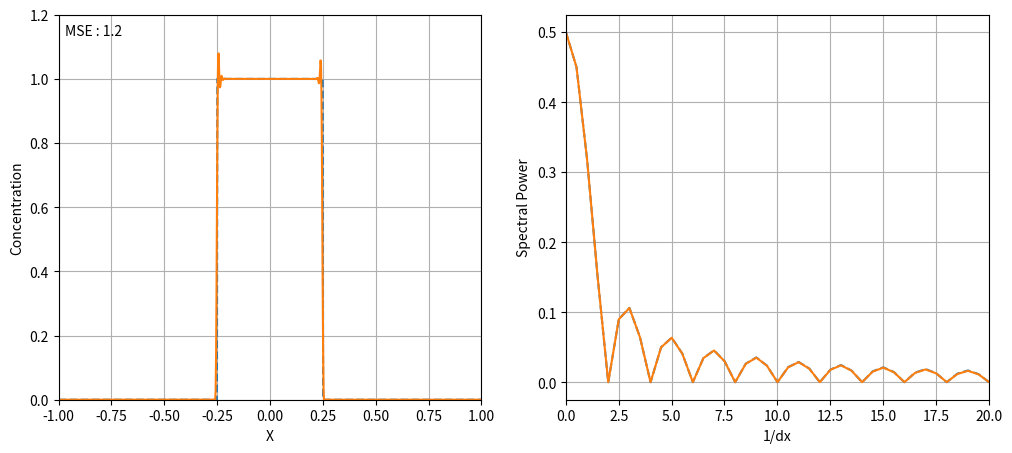

Recreate this plot in Python.
# -*- coding: utf-8 -*-
"""
Created on Fri Oct 25 20:38:52 2019

[redacted]
"""

import numpy as np
import matplotlib.pyplot as plt

__all__ = ['adv1', 'adv2p', 'adv4p']

def top_hat(x, c=1.0, xmin=-.25, xmax=.25):
    if xmin <= x <= xmax:
        return c
    return 0.0


def adv1(f, c, cyclic=False):
    """ Upstream advection equation solver for a single time step
    
    Parameters
    ----------
    f : array_like
        the 1D data field which is advected
    c : array_like
        the courant numbers at the grid points of f forcing the advection
    cyclic : scalar, optional
        Whether the domain on which f exists is cyclic
    Returns
    -------
    f : np.ndarray
        Advected field f at time step f^n+1
    """
    assert len(f) == len(c)
    N = len(f)
    fm = np.zeros(N)
    fp = np.zeros(N)
    
    for i in range(N-1):
        fm[i] = -min(0.0, c[i]) * f[i+1]
        fp[i] =  max(0.0, c[i]) * f[i]
      
    if cyclic:
        fm[-1] = -min(0.0, c[-1]) * f[0]
        fp[-1] =  max(0.0, c[-1]) * f[-1]
     
    for i in range(0 if cyclic else 1,
                   N if cyclic else N-1):
        f[i] = f[i] - fm[i-1] + fp[i-1] + fm[i]- fp[i]

    return f

def adv2p(f, c, cyclic=False):
    """ Second order definite positive upstream advection solver.
    
    Method for solving an 1D advection problem. Method was taken from Bott
    (1988).
    
    Parameters
    ----------
    f : array_like
        the 1D data field which is advected
    c : array_like
        the courant numbers at the grid points of f forcing the advection
    cyclic : scalar, optional
        Whether the domain on which f exists is cyclic
    Returns
    -------
    f : np.ndarray
        Advected field f at time step f^n+1
    """
    assert len(f) == len(c)
    if cyclic:
        f = np.pad(f, (1,1), 'constant', constant_values=(f[-1], f[0]))
        c = np.pad(c, (1,1), 'constant', constant_values=(c[-1], c[0]))
    
    N = len(c)
    
    fp = np.zeros(N)
    fm = np.zeros(N)
    w = np.zeros(N)
    
    # Left most value
    cr = max(c[0], 0.0)
    fp[0] = min(f[0], cr * (f[0] + (1 - cr) * (f[1] - f[0]) * .5 ))
    w[0] = 1.0
    for i in range(1, N-1):
        a0 = (26 * f[i] - f[i+1] - f[i-1]) / 24.
        a1 = (f[i+1] - f[i-1]) / 16.
        a2 = (f[i+1] - 2. * f[i] + f[i-1]) / 48.
        
        cl = -min(0., c[i-1])
        x1 = 1 - 2 * cl
        x2 = x1 * x1
        fm[i-1] = max(0., a0 * cl - a1 * (1 - x2) + a2 * (1. - x1 * x2))
        
        cr = max(0.0, c[i])
        x1 = 1. - 2. * cr
        x2 = x1 * x1
        fp[i] = max(0., a0 * cr + a1 * (1 - x2) + a2 * (1. - x1 * x2))
        
        w[i] = f[i] / max(fm[i-1] + fp[i] + 1e-20, a0 + 2 * a2)
        
    # Right most value
    cl = -min(0.0, c[-2])
    fm[-2] = min(f[-1], cl * (f[-1] - (1. - cl) * (f[-1] - f[-2]) * .5))
    w[-1] = 1.
    
    for i in range(1, N-1):
        f[i] = f[i] - (fm[i-1] + fp[i]) * w[i] + fm[i]*w[i+1] + fp[i-1]*w[i-1]
        
    if cyclic:
        c = c[1:-1]
        return f[1:-1]
    return f

def adv4p(f, c, cyclic=False):
    """ Fourth order definite positive upstream advection solver.
    
    Method for solving an 1D advection problem. Method was taken from Bott
    (1988).
    
    Parameters
    ----------
    f : array_like
        the 1D data field which is advected
    c : array_like
        the courant numbers at the grid points of f forcing the advection
    cyclic : scalar, optional
        Whether the domain on which f exists is cyclic
    Returns
    -------
    f : np.ndarray
        Advected field f at time step f^n+1
    """
    assert len(f) == len(c)
    if cyclic:
        f = np.pad(f, (1,1), 'constant', constant_values=(f[-1], f[0]))
        c = np.pad(c, (1,1), 'constant', constant_values=(c[-1], c[0]))
    
    N = len(c)    
    fp = np.zeros(N)
    fm = np.zeros(N)
    w = np.zeros(N)
    
    # Two left entries
    cr = max(0.0, c[0])
    fp[0] = min(f[0], cr * (f[0] + (1. - cr) * (f[1] - f[0]) * .5))
    w[0] = 1.0
    
    a0 = (26 * f[1] - f[2] - f[0]) / 24.
    a1 = (f[2] - f[0]) / 16.
    a2 = (f[2] + f[0] - 2 * f[1]) / 48.
    cl = -min(0.0, c[0])
    x1 = 1. - 2. * cl
    x2 = x1 * x1
    fm[0] = max(0., a0 * cl - a1 * (1 - x2) + a2 * (1 - x1 * x2))
    cr = max(0., c[1])
    x1 = 1. - 2. * cr
    x2 = x1 * x1
    fp[1] = max(0., a0 * cr + a1 * (1. - x2) + a2 * (1 - x1 * x2))
    w[1] = f[1] / max(fm[0] + fp[1] + 1e-20, a0 + 2. * a2)
    
    # Centre
    for i in range(2, N-2):
        a0 = (9*(f[i+2]+f[i-2]) - 116*(f[i+1]+f[i-1]) + 2134*f[i]) / 1920.
        a1 = (-5*(f[i+2]-f[i-2]) + 34*(f[i+1]-f[i-1])) / 384.
        a2 = (-f[i+2]+12.*(f[i+1]+f[i-1])-22.*f[i]-f[i-2]) / 384.
        a3 = (f[i+2]-2*(f[i+1]-f[i-1])-f[i-2]) / 768.
        a4 = (f[i+2]-4*(f[i+1]+f[i-1])+6.*f[i]+f[i-2]) / 3840.
        
        cl = -min(0.0, c[i-1])
        x1 = 1. - 2. * cl
        x2 = x1 * x1
        x3 = x1 * x2
        fm[i-1] = max(0., a0 * cl - a1 * (1 - x2) + a2 * (1. - x3) \
                        - a3 * (1. - x1 * x3) + a4 * (1. - x2 * x3))
        
        cr = max(0., c[i])
        x1 = 1. - 2. * cr
        x2 = x1 * x1
        x3 = x1 * x2
        fp[i] = max(0., a0 * cr + a1 * (1 - x2) + a2 * (1. - x3) \
                      + a3 * (1. - x1 * x3) + a4 * (1. - x2 * x3))
        
        w[i] = f[i] / max(fm[i-1] + fp[i] + 1e-20, f[i])
        
    # Right Edge
    a0 = (26 * f[-2] - f[-1] - f[-3]) / 24.
    a1 = (f[-1] - f[-3]) / 16.
    a2 = (f[-1] + f[-3] - 2 * f[-2]) / 48.
    cl = -min(0.0, c[-3])
    x1 = 1. - 2. * cl
    x2 = x1 * x1
    fm[-3] = max(0., a0 * cl - a1 * (1. - x2) + a2 * (1. - x1 * x2))
    cr = max(0.0, c[-2])
    x1 = 1. - 2. * cr
    x2 = x1 * x1
    fp[-2] = max(0., a0 * cr + a1 * (1. - x2) + a2 * (1. - x1 * x2)) 
    w[-2] = f[-2] / max(fm[-3] + fp[-2] + 1e-20, a0 + 2. * a2)
    
    cl = -max(0., c[-1])
    fm[-1] = min(f[-1], cl * (f[-1] - (1. - cl) * (f[-1] - f[-2]) * .5))
    w[-1] = 1.0
    
    for i in range(1, N-1):
        f[i] = f[i] - (fm[i-1]+fp[i])*w[i] + fm[i]*w[i+1] + fp[i-1]*w[i-1]
        
    if cyclic:
        c = c[1:-1]
        return f[1:-1]
    return f
    
# Test section
if __name__ == '__main__':
    dt = 0.1
    nt = 1200
    x = np.linspace(-1, 1, 1000)
    y = np.array([top_hat(xv, xmin=-.25, xmax=.25) for xv in x])
    ya = np.copy(y)
    v =  np.full(x.size, 2.0 / (dt * nt))
    # Calculate dx as the width of the cell
    dx = np.empty(x.size)
    for i in range(1, x.size-1):
        dx[i] = 0.5 * (x[i+1] - x[i]) + 0.5 * (x[i] - x[i-1])
    # Cyclic space
    dx[0]  = dx[1]
    dx[-1] = dx[-2]
    c = v * dt / dx
    
    for i in range(nt):
        ya = adv4p(ya, c, True)
        
    # Fourier Analysis
    fy, fya = (2 / y.size * np.abs(np.fft.fft(y)),
               2 / y.size * np.abs(np.fft.fft(ya)))
    frq = np.linspace(0.0, 0.5 / dx[1], y.size // 2)
    
    
    f, ax = plt.subplots(1,2, figsize=(12,5))
    ax[0].plot(x, y, 'C0--')
    ax[0].plot(x, ya, 'C1')
    ax[0].text(0.13, 0.84, "MSE : %.1f" % np.sum((y -ya) ** 2),
               transform=f.transFigure)
    ax[1].plot(frq[:y.size//2], fy[:y.size//2], 'C0--')
    ax[1].plot(frq[:y.size//2], fya[:y.size//2], 'C1')
    
    ax[0].grid(True)
    ax[0].set_xlabel("X")
    ax[0].set_ylabel("Concentration")
    ax[0].set_xlim(-1, 1)
    ax[0].set_ylim(0, 1.2)
    ax[1].grid(True)
    ax[1].set_xlabel("1/dx")
    ax[1].set_ylabel("Spectral Power")
    ax[1].set_xlim(0, 20)
    plt.show()
